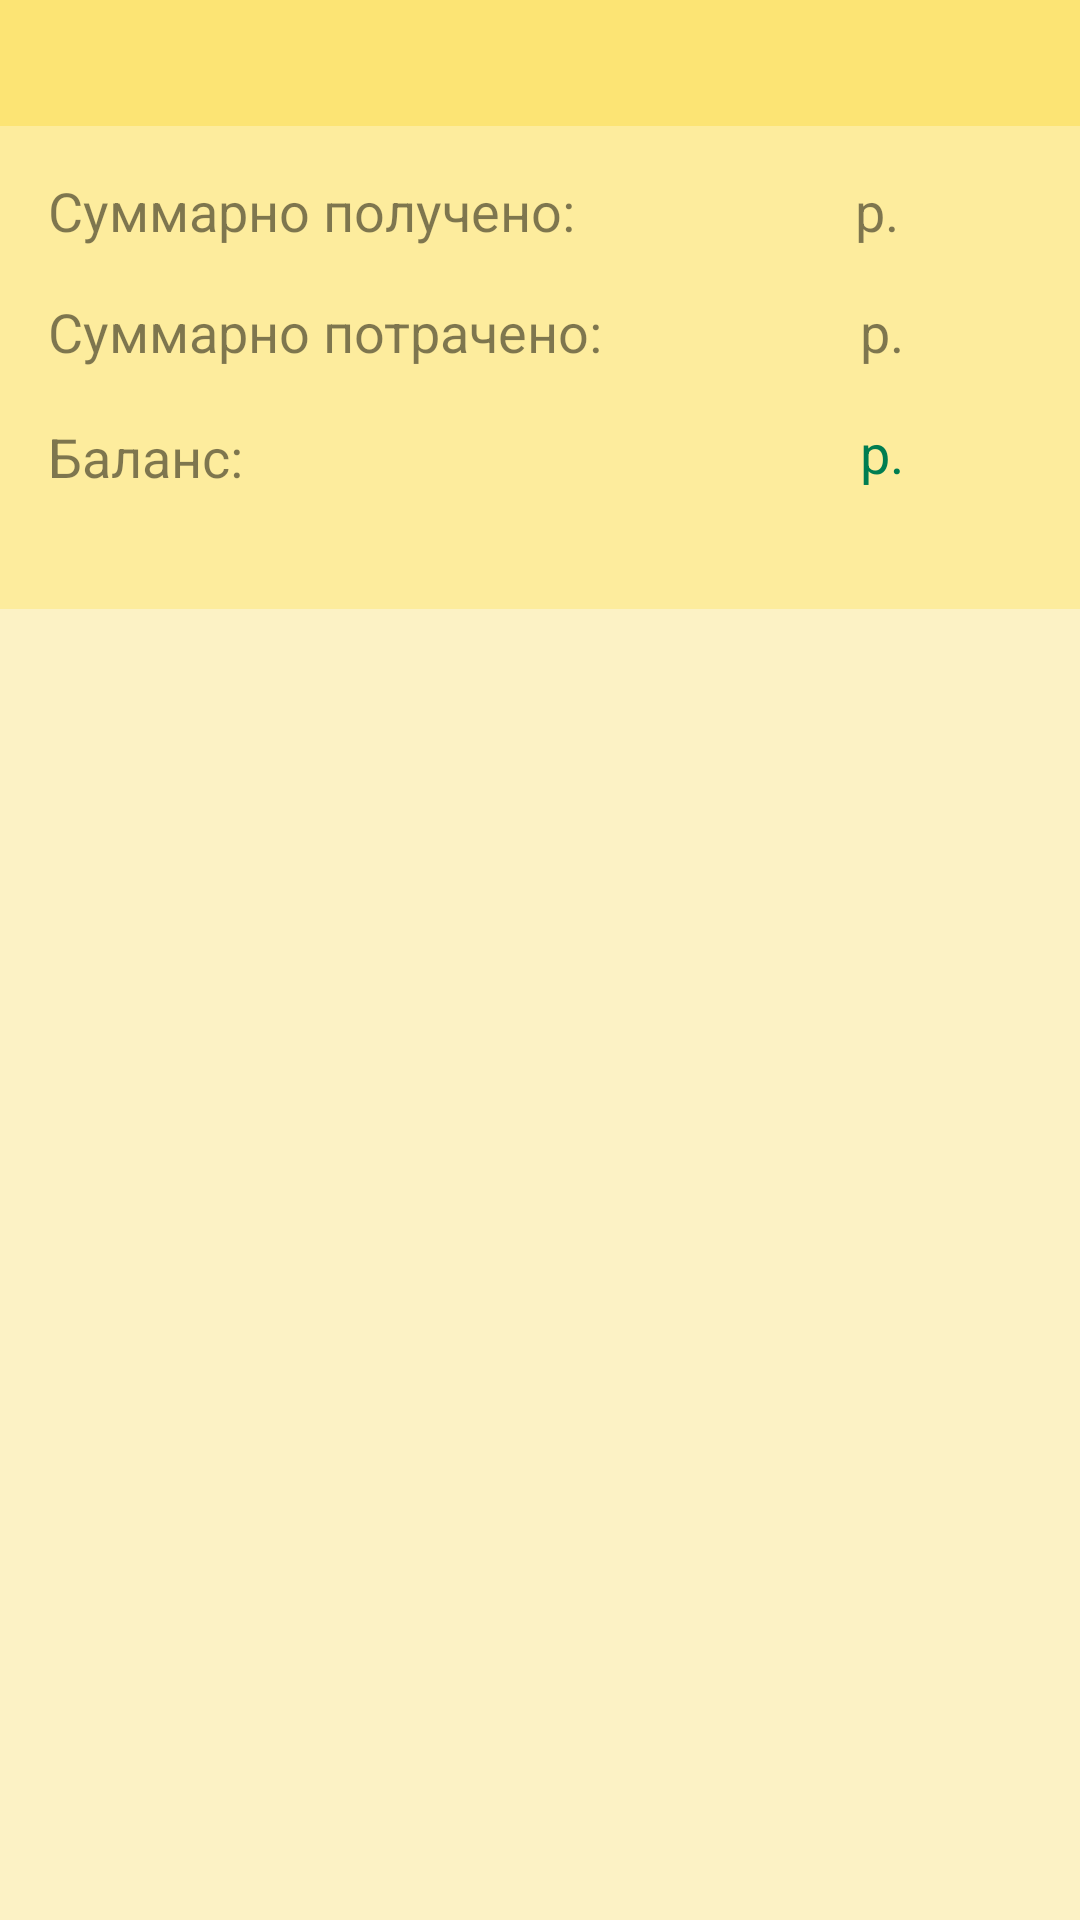

Layout XML and referenced resources for this Android screen:
<!-- AndroidManifest.xml: application theme AppTheme -->
<!-- res/layout/bottom_sheet.xml -->
<?xml version="1.0" encoding="utf-8"?>
<LinearLayout xmlns:android="http://schemas.android.com/apk/res/android"
    xmlns:app="http://schemas.android.com/apk/res-auto"
    android:id="@+id/bottom_sheet"
    android:layout_width="match_parent"
    android:layout_height="203dp"
    android:background="@color/background"
    android:orientation="vertical"
    app:behavior_hideable="false"
    app:behavior_peekHeight="42dp"
    app:layout_behavior="android.support.design.widget.BottomSheetBehavior">

    <TextView
        android:layout_width="match_parent"
        android:layout_height="42dp"
        android:background="@color/backgroundCard"
        android:gravity="center"
        android:textColor="@color/textColor" />

    <android.support.constraint.ConstraintLayout
        android:layout_width="match_parent"
        android:layout_height="161dp"
        android:background="@color/background">

        <TextView
            android:id="@+id/textSpent"
            android:layout_width="wrap_content"
            android:layout_height="wrap_content"
            android:layout_marginStart="16dp"
            android:layout_marginTop="16dp"
            android:text="@string/totalSpent"
            android:textColor="@color/textColor"
            android:textSize="18sp"
            app:layout_constraintStart_toStartOf="parent"
            app:layout_constraintTop_toBottomOf="@+id/textEarned" />

        <TextView
            android:id="@+id/textEarned"
            android:layout_width="wrap_content"
            android:layout_height="wrap_content"
            android:layout_marginStart="16dp"
            android:layout_marginTop="16dp"
            android:text="@string/totlaEarned"
            android:textColor="@color/textColor"
            android:textSize="18sp"
            app:layout_constraintStart_toStartOf="parent"
            app:layout_constraintTop_toTopOf="parent" />

        <TextView
            android:id="@+id/textEarnedAmount"
            android:layout_width="wrap_content"
            android:layout_height="wrap_content"
            android:layout_marginTop="16dp"
            android:textColor="@color/textColor"
            android:textSize="18sp"
            app:layout_constraintEnd_toEndOf="parent"
            app:layout_constraintHorizontal_bias="0.195"
            app:layout_constraintStart_toEndOf="@+id/textEarned"
            app:layout_constraintTop_toTopOf="parent" />

        <TextView
            android:id="@+id/r3"
            android:layout_width="wrap_content"
            android:layout_height="wrap_content"
            android:layout_marginTop="16dp"
            android:textColor="@color/textColor"
            android:textSize="18sp"
            android:text="p."
            app:layout_constraintEnd_toEndOf="parent"
            app:layout_constraintHorizontal_bias="@+id/textEarnedAmount"
            app:layout_constraintStart_toEndOf="@+id/textEarnedAmount"
            app:layout_constraintTop_toTopOf="parent" />

        <TextView
            android:id="@+id/textSpentAmount"
            android:layout_width="wrap_content"
            android:layout_height="wrap_content"
            android:layout_marginTop="16dp"
            android:textColor="@color/textColor"
            android:textSize="18sp"
            app:layout_constraintEnd_toEndOf="parent"
            app:layout_constraintHorizontal_bias="0.169"
            app:layout_constraintStart_toEndOf="@+id/textSpent"
            app:layout_constraintTop_toBottomOf="@+id/textEarnedAmount" />

        <TextView
            android:id="@+id/r2"
            android:layout_width="wrap_content"
            android:layout_height="wrap_content"
            android:layout_marginTop="16dp"
            android:textColor="@color/textColor"
            android:textSize="18sp"
            android:text="p."
            app:layout_constraintEnd_toEndOf="parent"
            app:layout_constraintHorizontal_bias="@+id/textSpentAmount"
            app:layout_constraintStart_toEndOf="@+id/textSpentAmount"
            app:layout_constraintTop_toBottomOf="@+id/r3" />

        <TextView
            android:id="@+id/textSum"
            android:layout_width="wrap_content"
            android:layout_height="wrap_content"
            android:layout_marginStart="16dp"
            android:layout_marginTop="98dp"
            android:text="Баланс:"
            android:textColor="@color/textColor"
            android:textSize="18sp"
            app:layout_constraintStart_toStartOf="parent"
            app:layout_constraintTop_toTopOf="parent" />

        <TextView
            android:id="@+id/textSumAmount"
            android:layout_width="wrap_content"
            android:layout_height="wrap_content"
            android:layout_marginTop="55sp"
            android:textColor="@color/colorAccent_green"
            android:textSize="18sp"
            app:layout_constraintEnd_toEndOf="parent"
            app:layout_constraintHorizontal_bias="0.169"
            app:layout_constraintStart_toEndOf="@+id/textSpent"
            app:layout_constraintTop_toBottomOf="@+id/textEarnedAmount" />

        <TextView
            android:id="@+id/r1"
            android:layout_width="wrap_content"
            android:layout_height="wrap_content"
            android:layout_marginTop="16dp"
            android:textColor="@color/colorAccent_green"
            android:textSize="18sp"
            android:text="p."
            app:layout_constraintEnd_toEndOf="parent"
            app:layout_constraintHorizontal_bias="@+id/textSumAmount"
            app:layout_constraintStart_toEndOf="@+id/textSumAmount"
            app:layout_constraintTop_toBottomOf="@+id/r2" />
    </android.support.constraint.ConstraintLayout>

</LinearLayout>
<!-- resources referenced by this layout -->
<resources>
  <color name="background">#40FED824</color>
  <color name="backgroundCard">#80FED824</color>
  <color name="colorAccent_green">#007d51</color>
  <color name="textColor">#80000000</color>
  <string name="totalSpent">Суммарно потрачено: </string>
  <string name="totlaEarned">Суммарно получено: </string>
  <style name="AppTheme" parent="Theme.AppCompat.Light.NoActionBar">
          
          <item name="colorPrimary">@color/header</item>
          <item name="colorPrimaryDark">@color/header</item>
          <item name="colorAccent">@color/header</item>
          <item name="actionMenuTextColor">@color/header</item>
          <item name="android:actionMenuTextColor">@color/header</item>
      </style>
  <color name="header">#FED824</color>
</resources>
